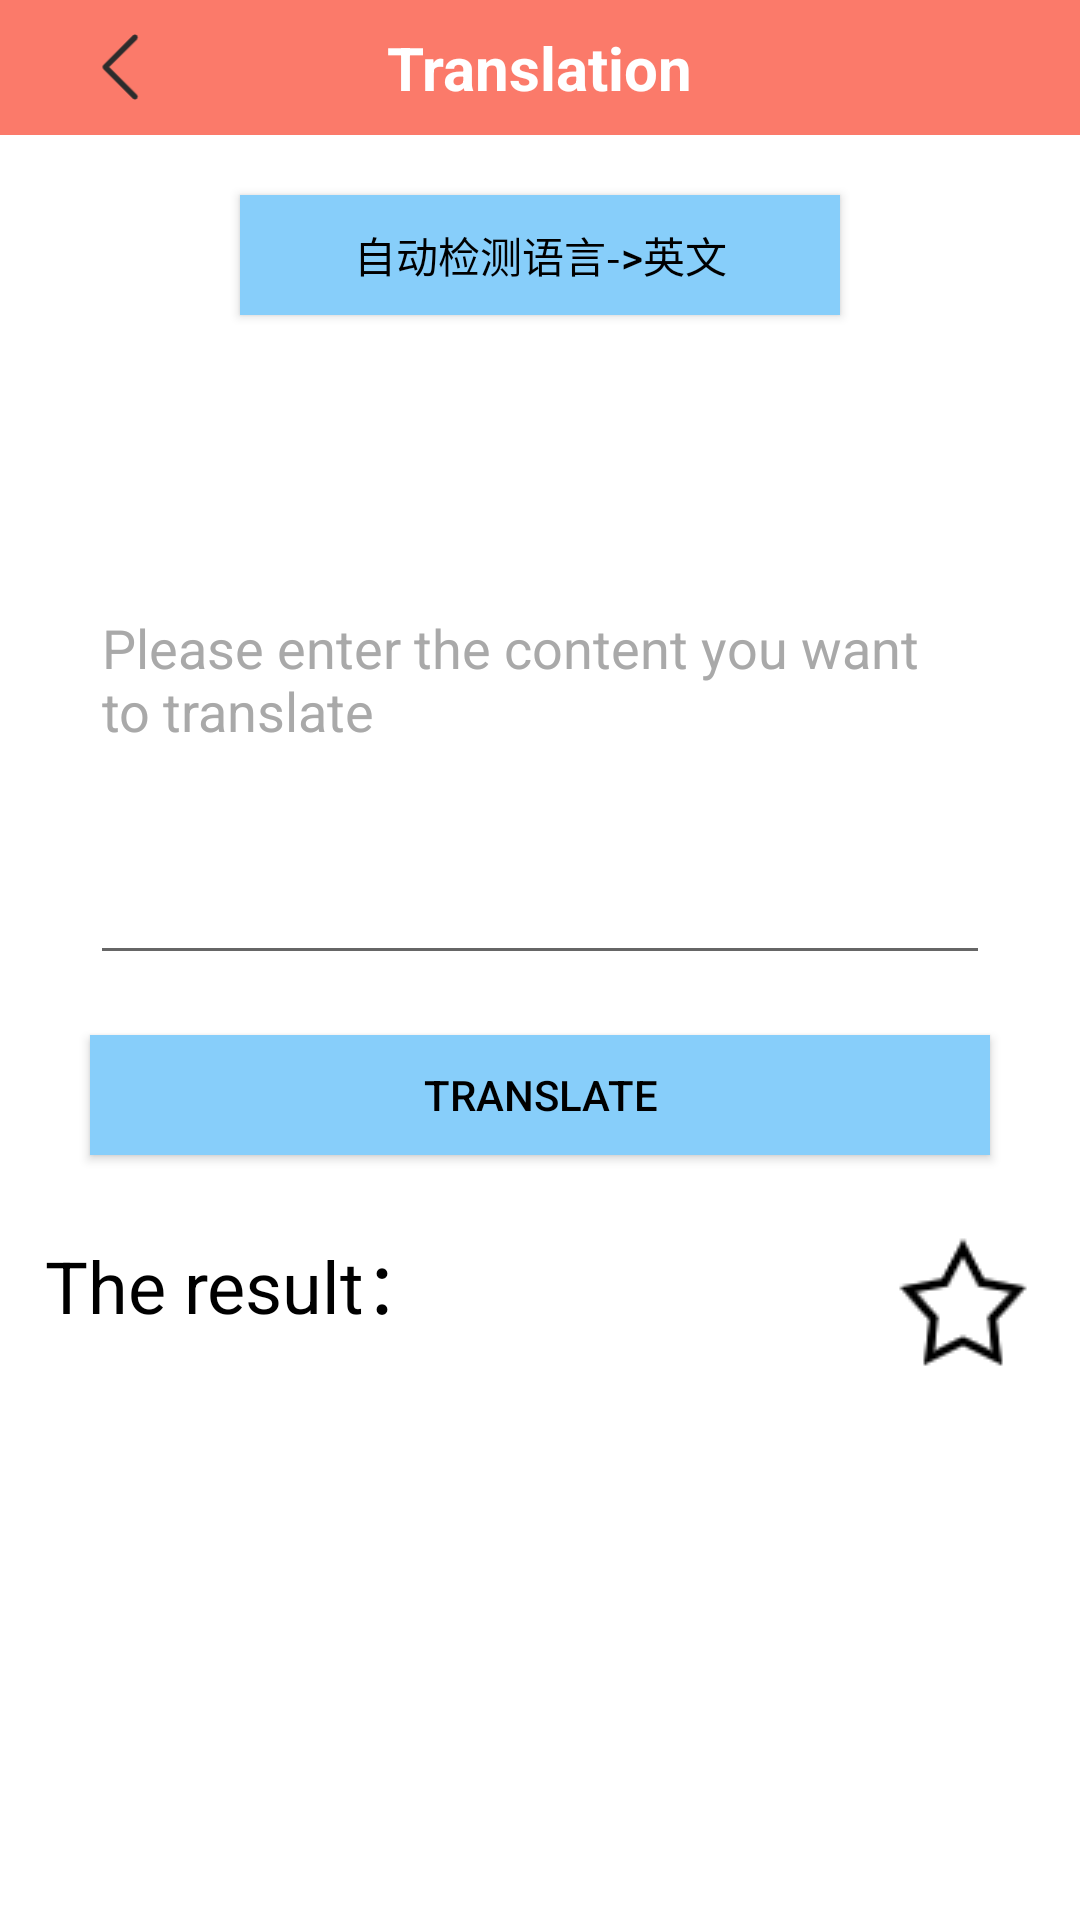

Write the Android layout XML for this screen, with the resource values it uses.
<!-- AndroidManifest.xml: application theme Theme.LearnChineseApp -->
<!-- res/layout/activity_translation.xml -->
<?xml version="1.0" encoding="utf-8"?>
<LinearLayout xmlns:android="http://schemas.android.com/apk/res/android"
    android:layout_width="match_parent"
    android:layout_height="match_parent"
    android:background="@color/white"
    android:orientation="vertical">

    <RelativeLayout
        android:layout_width="match_parent"
        android:layout_height="45dp"
        android:background="#fb7a6a">
        <ImageView
            android:id="@+id/translate_back"
            android:layout_width="wrap_content"
            android:layout_height="22dp"
            android:layout_centerVertical="true"
            android:paddingLeft="8dp"
            android:src="@drawable/back"></ImageView>
        <TextView
            android:id="@+id/note_name"
            android:text="Translation"
            android:textColor="@color/white"
            android:textSize="20sp"
            android:textStyle="bold"
            android:layout_width="wrap_content"
            android:layout_height="wrap_content"
            android:layout_centerInParent="true"></TextView>
    </RelativeLayout>
    <Button
        android:id="@+id/jiance"
        android:layout_width="200dp"
        android:layout_height="40dp"
        android:layout_gravity="center"
        android:gravity="center"
        android:background="#87CEFA"
        android:textColor="@color/black"
        android:text="自动检测语言->英文"
        android:layout_marginTop="20dp">

    </Button>

    <EditText
        android:id="@+id/neirong"
        android:hint="Please enter the content you want to translate"
        android:textColor="@color/black"
        android:textColorHint="#A9A9A9"
        android:layout_width="300dp"
        android:layout_height="200dp"
        android:layout_gravity="center"
        android:layout_marginTop="20dp"></EditText>

    <Button
        android:id="@+id/fanyi"
        android:layout_width="300dp"
        android:layout_height="40dp"
        android:layout_gravity="center"
        android:background="#87CEFA"
        android:textColor="@color/black"
        android:text="Translate"
        android:layout_marginTop="20dp">

    </Button>
    <RelativeLayout
        android:layout_width="match_parent"
        android:layout_height="wrap_content"
        android:layout_marginTop="25dp"
        android:paddingHorizontal="15dp">
        <TextView
            android:id="@+id/result"
            android:textSize="24sp"
            android:text="The result："
            android:textColor="@color/black"
            android:layout_width="wrap_content"
            android:layout_height="wrap_content"></TextView>
        <ImageView
            android:id="@+id/shouCang"
            android:layout_width="wrap_content"
            android:layout_height="wrap_content"
            android:src="@drawable/collect_n"
            android:layout_alignParentRight="true"
            ></ImageView>
    </RelativeLayout>
</LinearLayout>
<!-- resources referenced by this layout -->
<resources>
  <color name="black">#FF000000</color>
  <color name="white">#FFFFFFFF</color>
  <!-- drawable back: png bitmap (drawable, 942 bytes) -->
  <!-- drawable collect_n: png bitmap (drawable, 1204 bytes) -->
  <style name="Theme.LearnChineseApp" parent="Theme.MaterialComponents.DayNight.NoActionBar">
          
          <item name="colorPrimary">@color/purple_500</item>
          <item name="colorPrimaryVariant">@color/purple_700</item>
          <item name="colorOnPrimary">@color/white</item>
          
          <item name="colorSecondary">@color/teal_200</item>
          <item name="colorSecondaryVariant">@color/teal_700</item>
          <item name="colorOnSecondary">@color/black</item>
          
          <item name="android:statusBarColor" tools:targetApi="l">?attr/colorPrimaryVariant</item>
          
      </style>
  <color name="purple_500">#FF6200EE</color>
  <color name="purple_700">#FF3700B3</color>
  <color name="teal_200">#FF03DAC5</color>
  <color name="teal_700">#FF018786</color>
</resources>
